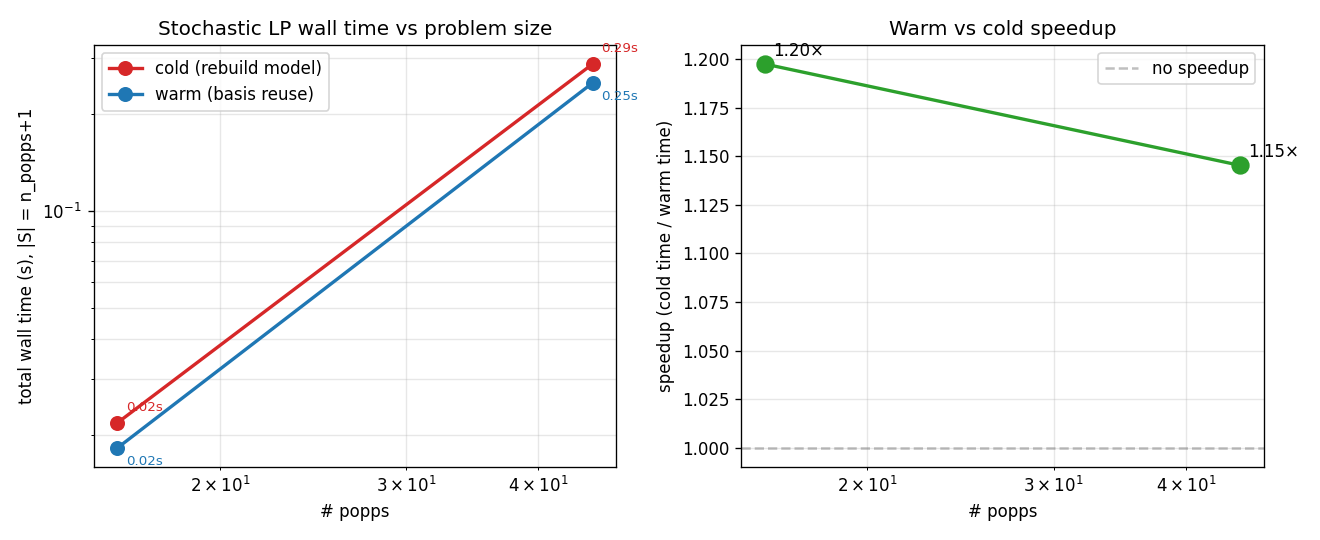

The table this chart was drawn from, first rows:
size, n_popps, n_scenarios, warm_seconds_med, cold_seconds_med, speedup_x, expected_latency_warm, expected_latency_cold, agreement_eps
really_friggin_small, 16, 17, 0.01827, 0.02187, 1.197, 12.06, 12.06, 1.7763568394002505e-15
small, 45, 46, 0.2506, 0.287, 1.145, 14.15, 14.15, 0.0
